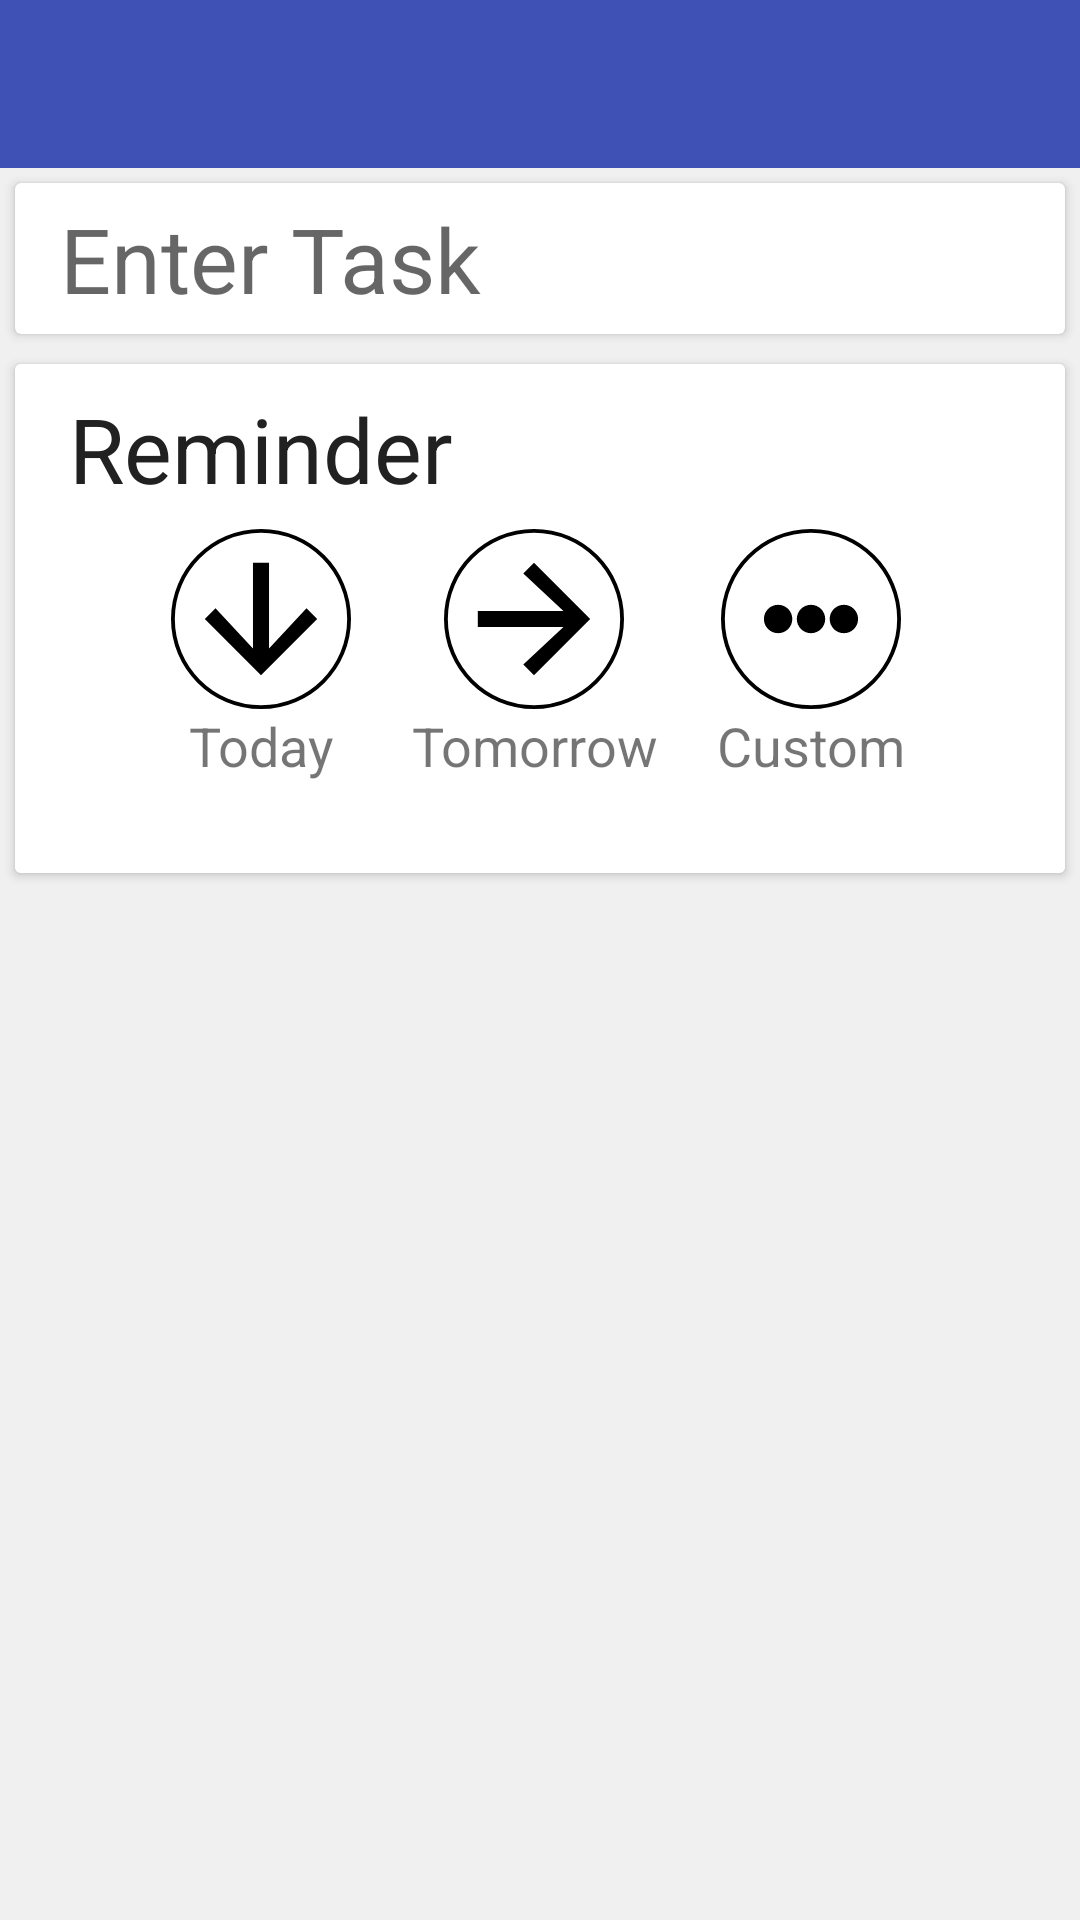

Reconstruct the res/layout file that produces this screen, plus the resources it refers to.
<!-- AndroidManifest.xml: application theme AppTheme -->
<!-- res/layout/activity_add__update__tasks.xml -->
<?xml version="1.0" encoding="utf-8"?>
<LinearLayout xmlns:android="http://schemas.android.com/apk/res/android"
    xmlns:app="http://schemas.android.com/apk/res-auto"
    xmlns:tools="http://schemas.android.com/tools"
    android:layout_width="match_parent"
    android:layout_height="match_parent"
    tools:context=".DataUtils.Add_Update_Tasks"
    android:orientation="vertical"
    android:background="@color/background_color">

    <include layout="@layout/toolbar"/>

    <android.support.v7.widget.CardView
        android:layout_width="match_parent"
        android:layout_height="wrap_content"
        android:layout_margin="@dimen/list_single_item_margin"
        android:background="@drawable/list_item_selector">


        <EditText
            android:id="@+id/addTaskET"
            android:layout_width="match_parent"
            android:layout_height="wrap_content"
            android:layout_margin="@dimen/list_single_item_margin"
            android:maxLines="1"
            android:paddingLeft="10dp"
            android:paddingRight="10dp"
            android:textColor="@color/list_single_item_text_color"
            android:textSize="@dimen/lists_single_item_textSize"
            android:hint="@string/hint_enter_task"
            android:inputType="text"
            android:background="@null"/>

    </android.support.v7.widget.CardView>

    <android.support.v7.widget.CardView
        android:layout_width="match_parent"
        android:layout_height="wrap_content"
        android:layout_margin="@dimen/list_single_item_margin">

        <android.support.constraint.ConstraintLayout
            android:layout_width="match_parent"
            android:layout_height="wrap_content"
            android:background="@color/cardview_light_background">

            <TextView
                android:id="@+id/reminderTV"
                android:layout_width="wrap_content"
                android:layout_height="wrap_content"
                android:layout_marginLeft="@dimen/list_single_item_margin"
                android:layout_marginRight="@dimen/list_single_item_margin"
                android:layout_marginStart="8dp"
                android:layout_marginTop="8dp"
                android:maxLines="1"
                android:paddingLeft="10dp"
                android:paddingRight="10dp"
                android:text="@string/reminder"
                android:textColor="@color/list_single_item_text_color"
                android:textSize="@dimen/lists_single_item_textSize"
                app:layout_constraintStart_toStartOf="parent"
                app:layout_constraintTop_toTopOf="parent" />



            <android.support.v7.widget.SwitchCompat
                android:id="@+id/reminderToggleBtn"
                android:layout_width="wrap_content"
                android:layout_height="wrap_content"
                android:layout_marginEnd="16dp"
                android:layout_marginRight="16dp"
                android:layout_marginTop="8dp"
                app:layout_constraintBottom_toBottomOf="@+id/reminderTV"
                app:layout_constraintEnd_toEndOf="parent"
                app:layout_constraintTop_toTopOf="@+id/reminderTV"
                app:layout_constraintVertical_bias="1.0"
                android:visibility="gone"
                android:onClick="cancelReminder"/>


            <LinearLayout
                android:id="@+id/linearLayout"
                android:layout_width="wrap_content"
                android:layout_height="wrap_content"
                android:layout_gravity="center"
                android:layout_marginBottom="8dp"
                app:layout_constraintBottom_toBottomOf="parent"
                app:layout_constraintEnd_toEndOf="parent"
                app:layout_constraintHorizontal_bias="0.494"
                app:layout_constraintStart_toStartOf="parent"
                app:layout_constraintTop_toBottomOf="@+id/reminderTV"
                app:layout_constraintVertical_bias="0.232">

                <TextView
                    android:onClick="openTodayClock"
                    android:layout_width="wrap_content"
                    android:layout_height="wrap_content"
                    android:layout_marginLeft="10sp"
                    android:layout_marginRight="10sp"
                    android:text="@string/today"
                    android:textSize="18sp"
                    android:drawableTop="@drawable/ic_today_reminder"
                    android:gravity="center"/>

                <TextView
                    android:onClick="openTomorrowClock"
                    android:layout_width="wrap_content"
                    android:layout_height="wrap_content"
                    android:layout_marginLeft="10sp"
                    android:layout_marginRight="10sp"
                    android:text="@string/tomorrow"
                    android:textSize="18sp"
                    android:drawableTop="@drawable/ic_tomorrow_reminder"
                    android:gravity="center"/>

                <TextView
                    android:onClick="openCustomCalendarAndClock"
                    android:layout_width="wrap_content"
                    android:layout_height="wrap_content"
                    android:layout_marginLeft="10sp"
                    android:layout_marginRight="10sp"
                    android:text="@string/custom"
                    android:textSize="18sp"
                    android:drawableTop="@drawable/ic_custom_reminder"
                    android:gravity="center"/>


            </LinearLayout>


            <TextView
                android:id="@+id/reminderStatus"
                android:layout_width="wrap_content"
                android:layout_height="wrap_content"
                android:layout_margin="@dimen/list_single_item_margin"
                android:layout_marginBottom="8dp"
                android:layout_marginEnd="8dp"
                android:layout_marginLeft="8dp"
                android:layout_marginRight="8dp"
                android:layout_marginStart="8dp"
                android:paddingLeft="10dp"
                android:paddingRight="10dp"
                tools:text="Reminder Status"
                android:textColor="@color/secondary_text_color"
                android:textSize="15sp"
                app:layout_constraintBottom_toBottomOf="parent"
                app:layout_constraintEnd_toEndOf="@+id/linearLayout"
                app:layout_constraintStart_toStartOf="@+id/linearLayout"
                app:layout_constraintTop_toBottomOf="@+id/linearLayout" />

        </android.support.constraint.ConstraintLayout>

    </android.support.v7.widget.CardView>


</LinearLayout>
<!-- res/layout/toolbar.xml (included above) -->
<?xml version="1.0" encoding="utf-8"?>
<android.support.v7.widget.Toolbar xmlns:android="http://schemas.android.com/apk/res/android"
    android:id="@+id/toolbar"
    android:layout_width="match_parent"
    android:layout_height="?attr/actionBarSize"
    android:background="@color/colorPrimary"
    android:theme="@style/toolbarTheme">

</android.support.v7.widget.Toolbar>
<!-- resources referenced by this layout -->
<resources>
  <color name="background_color">#f0f0f1</color>
  <color name="colorPrimary">#3F51B5</color>
  <color name="list_single_item_text_color">#212121</color>
  <color name="secondary_text_color">#bcbcbd</color>
  <dimen name="list_single_item_margin">5dp</dimen>
  <dimen name="lists_single_item_textSize">30sp</dimen>
  <!-- drawable ic_today_reminder (drawable) -->
  <?xml version="1.0" encoding="utf-8"?>
  <vector xmlns:android="http://schemas.android.com/apk/res/android"
      android:width="60sp"
      android:height="60sp"
      android:viewportWidth="19910590"
      android:viewportHeight="19910590">
  
      <path
          android:strokeColor="#000000"
          android:strokeWidth="423615"
          android:strokeLineJoin="bevel"
          android:strokeLineCap="round"
          android:pathData="M 9955295 211828 C 15336463.2346 211828 19698762 4574126.76542 19698762 9955295 C 19698762 15336463.2346 15336463.2346 19698762 9955295 19698762 C 4574126.76542 19698762 211828 15336463.2346 211828 9955295 C 211828 4574126.76542 4574126.76542 211828 9955295 211828 Z" />
      <path
          android:fillColor="#000000"
          android:pathData="M 10843313 3739325 L 9067276 3739325 L 9067276 13211323 L 4923189 8771430 L 3739325 9955295 L 9955295 16171265 L 16171265 9955295 L 14987400 8771430 L 10843313 13211323 Z" />
  </vector>
  <!-- drawable ic_tomorrow_reminder (drawable) -->
  <?xml version="1.0" encoding="utf-8"?>
  <vector xmlns:android="http://schemas.android.com/apk/res/android"
      android:width="60sp"
      android:height="60sp"
      android:viewportWidth="19910590"
      android:viewportHeight="19910590">
  
      <path
          android:strokeColor="#000000"
          android:strokeWidth="423615"
          android:strokeLineJoin="bevel"
          android:strokeLineCap="round"
          android:pathData="M 9955295 211828 C 15336463.2346 211828 19698762 4574126.76542 19698762 9955295 C 19698762 15336463.2346 15336463.2346 19698762 9955295 19698762 C 4574126.76542 19698762 211828 15336463.2346 211828 9955295 C 211828 4574126.76542 4574126.76542 211828 9955295 211828 Z" />
  
      <path
          android:fillColor="#000000"
          android:pathData="M 3739325 9067276 L 3739325 10843313 L 13211323 10843313 L 8771430 14987400 L 9955295 16171265 L 16171265 9955295 L 9955295 3739325 L 8771430 4923189 L 13211323 9067276 Z" />
  </vector>
  <!-- drawable list_item_selector (drawable) -->
  <?xml version="1.0" encoding="utf-8"?>
  <selector xmlns:android="http://schemas.android.com/apk/res/android">
  
      
      <item android:drawable="@color/color_list_item_selected" android:state_pressed="true" />
      <item android:drawable="@color/color_list_item_selected" android:state_selected="true" />
      <item android:drawable="@color/color_list_item_selected" android:state_activated="true" />
  
      
      <item android:drawable="@android:color/white" />
  </selector>
  <string name="custom">Custom</string>
  <string name="hint_enter_task">Enter Task</string>
  <string name="reminder">Reminder</string>
  <string name="today">Today</string>
  <string name="tomorrow">Tomorrow</string>
  <style name="toolbarTheme" parent="Theme.AppCompat">
          <item name="actionModeBackground">@color/colorPrimary</item>
      </style>
  <style name="AppTheme" parent="Theme.AppCompat.Light.NoActionBar">
          
          <item name="colorPrimary">@color/colorPrimary</item>
          <item name="colorPrimaryDark">@color/colorPrimaryDark</item>
          <item name="colorAccent">@color/colorAccent</item>
          <item name="windowActionModeOverlay">true</item>
  
      </style>
  <color name="color_list_item_selected">#cf303f9f</color>
  <color name="colorPrimaryDark">#303F9F</color>
  <color name="colorAccent">#FF4081</color>
</resources>
